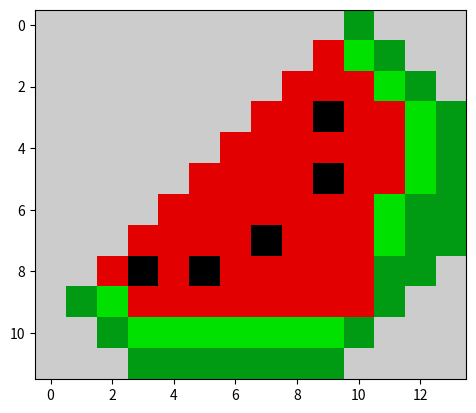

Write Python code to recreate this figure.
# -*- coding: utf-8 -*-
"""
Created on Wed Jul 21 18:15:05 2021

@author: USER
"""

import matplotlib.pyplot as plt
data=[[10,10,10,10,10,10,10,10,10,10,5,10,10,10],
      [10,10,10,10,10,10,10,10,10,9,6,5,10,10],
      [10,10,10,10,10,10,10,10,9,9,9,6,5,10],
      [10,10,10,10,10,10,10,9,9,1,9,9,6,5],
      [10,10,10,10,10,10,9,9,9,9,9,9,6,5],
      [10,10,10,10,10,9,9,9,9,1,9,9,6,5],
      [10,10,10,10,9,9,9,9,9,9,9,6,5,5],
      [10,10,10,9,9,9,9,1,9,9,9,6,5,5],
      [10,10,9,1,9,1,9,9,9,9,9,5,5,10],
      [10,5,6,9,9,9,9,9,9,9,9,5,10,10],
      [10,10,5,6,6,6,6,6,6,6,5,10,10,10],
      [10,10,10,5,5,5,5,5,5,5,10,10,10,10]]
plt.imshow(data, cmap='nipy_spectral')
plt.show()